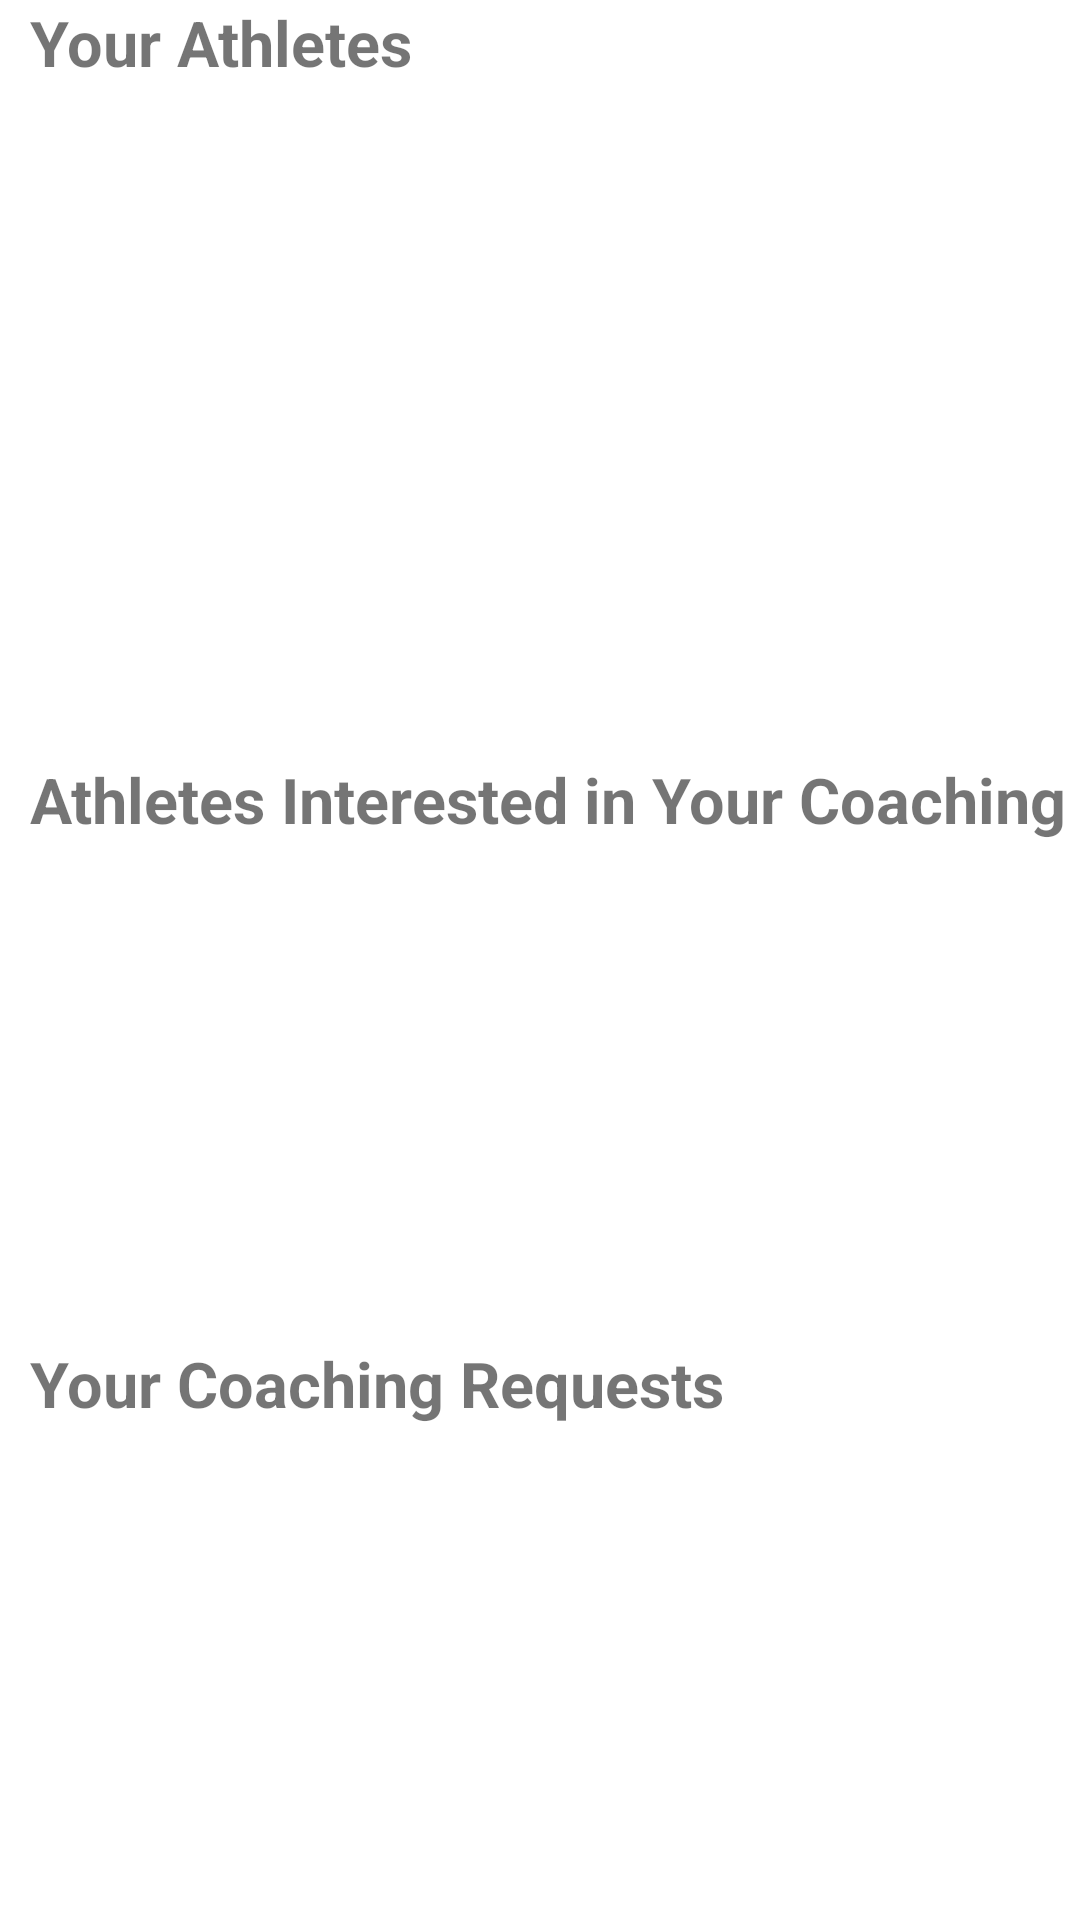

The Android layout XML behind this screen, and the referenced resources:
<!-- AndroidManifest.xml: application theme Theme.MyApplication -->
<!-- res/layout/fragment_home.xml -->
<?xml version="1.0" encoding="utf-8"?>
<androidx.constraintlayout.widget.ConstraintLayout xmlns:android="http://schemas.android.com/apk/res/android"
    xmlns:app="http://schemas.android.com/apk/res-auto"
    xmlns:tools="http://schemas.android.com/tools"
    android:layout_width="match_parent"
    android:layout_height="match_parent"
    tools:context=".ui.navbar.home.HomeFragment"
    android:layout_marginTop="4dp">

    <TextView
        android:id="@+id/t_v_home_1"
        android:layout_width="match_parent"
        android:layout_height="wrap_content"
        android:text="Your Athletes"
        android:textSize="21sp"
        android:textStyle="bold"
        app:layout_constraintTop_toTopOf="parent"
        android:layout_marginLeft="10dp"/>

    <androidx.recyclerview.widget.RecyclerView
        android:id="@+id/recycler_view_home_1"
        android:layout_width="match_parent"
        android:layout_height="0dp"
        app:layout_constraintTop_toBottomOf="@id/t_v_home_1"
        app:layout_constraintStart_toStartOf="parent"
        app:layout_constraintEnd_toEndOf="parent"
        app:layout_constraintHeight_default="percent"
        app:layout_constraintHeight_percent="0.35"/>

    <TextView
        android:id="@+id/t_v_home_2"
        android:layout_width="match_parent"
        android:layout_height="wrap_content"
        android:layout_marginLeft="10dp"
        android:text="Athletes Interested in Your Coaching"
        android:textSize="21sp"
        android:textStyle="bold"
        app:layout_constraintTop_toBottomOf="@id/recycler_view_home_1"/>

    <androidx.recyclerview.widget.RecyclerView
        android:id="@+id/recycler_view_home_2"
        android:layout_width="match_parent"
        android:layout_height="0dp"
        app:layout_constraintTop_toBottomOf="@id/t_v_home_2"
        app:layout_constraintStart_toStartOf="parent"
        app:layout_constraintEnd_toEndOf="parent"
        app:layout_constraintHeight_default="percent"
        app:layout_constraintHeight_percent="0.26"
        app:layout_constraintBottom_toTopOf="@id/t_v_home_3"/>

    <TextView
        android:id="@+id/t_v_home_3"
        android:layout_width="match_parent"
        android:layout_height="wrap_content"
        android:text="Your Coaching Requests"
        android:textSize="21sp"
        android:textStyle="bold"
        android:layout_marginLeft="10dp"
        app:layout_constraintTop_toBottomOf="@id/recycler_view_home_2"/>

    <androidx.recyclerview.widget.RecyclerView
        android:id="@+id/recycler_view_home_3"
        android:layout_width="match_parent"
        android:layout_height="0dp"
        app:layout_constraintTop_toBottomOf="@id/t_v_home_3"
        app:layout_constraintStart_toStartOf="parent"
        app:layout_constraintEnd_toEndOf="parent"
        app:layout_constraintHeight_default="percent"
        app:layout_constraintHeight_percent="0.26" />

    <TextView
        android:id="@+id/text_view_empty_1"
        android:layout_width="wrap_content"
        android:layout_height="wrap_content"
        android:text="No users here."
        android:visibility="gone"
        app:layout_constraintTop_toBottomOf="@id/t_v_home_1"
        app:layout_constraintStart_toStartOf="parent"
        app:layout_constraintEnd_toEndOf="parent"
        android:layout_marginTop="40dp"
        android:layout_marginStart="16dp"
        android:layout_marginEnd="16dp"/>

    <TextView
        android:id="@+id/text_view_empty_2"
        android:layout_width="wrap_content"
        android:layout_height="wrap_content"
        android:text="No users here."
        android:visibility="gone"
        app:layout_constraintTop_toBottomOf="@id/t_v_home_2"
        app:layout_constraintStart_toStartOf="parent"
        app:layout_constraintEnd_toEndOf="parent"
        android:layout_marginTop="40dp"
        android:layout_marginStart="16dp"
        android:layout_marginEnd="16dp"/>

    <TextView
        android:id="@+id/text_view_empty_3"
        android:layout_width="wrap_content"
        android:layout_height="wrap_content"
        android:text="No users here."
        android:visibility="gone"
        app:layout_constraintTop_toBottomOf="@id/t_v_home_3"
        app:layout_constraintStart_toStartOf="parent"
        app:layout_constraintEnd_toEndOf="parent"
        android:layout_marginTop="40dp"
        android:layout_marginStart="16dp"
        android:layout_marginEnd="16dp"/>

</androidx.constraintlayout.widget.ConstraintLayout>
<!-- resources referenced by this layout -->
<resources>
  <style name="Theme.MyApplication" parent="Theme.MaterialComponents.DayNight.DarkActionBar">
          
          <item name="colorPrimary">@color/purple_500</item>
          <item name="colorPrimaryVariant">@color/purple_700</item>
          <item name="colorOnPrimary">@color/white</item>
          
          <item name="colorSecondary">@color/teal_200</item>
          <item name="colorSecondaryVariant">@color/teal_700</item>
          <item name="colorOnSecondary">@color/black</item>
          
          <item name="android:statusBarColor">@color/purple_500</item>
          
      </style>
  <color name="purple_500">#6A0020</color>
  <color name="purple_700">#FF3700B3</color>
  <color name="white">#FFFFFFFF</color>
  <color name="teal_200">#753F54</color>
  <color name="teal_700">#FF018786</color>
  <color name="black">#FF000000</color>
</resources>
